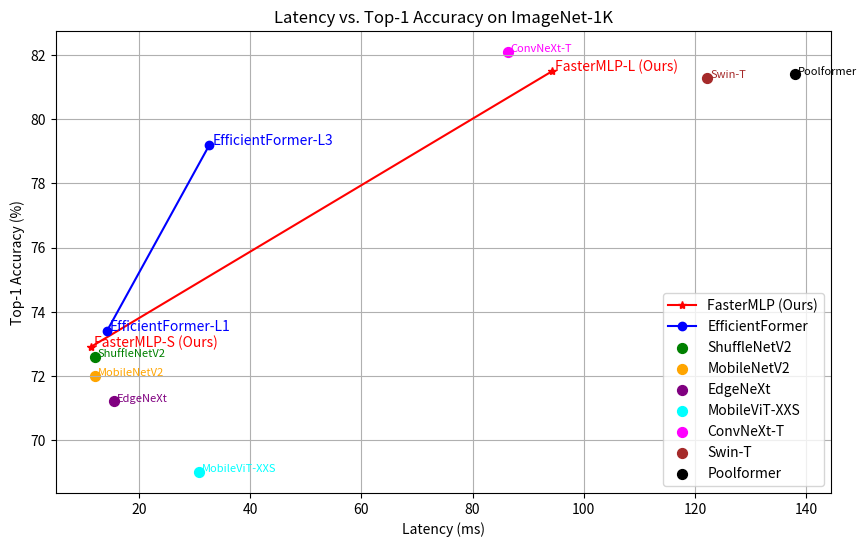

Write the Python code that produced this figure.
import matplotlib.pyplot as plt
import itertools

# Data preparation
models = {
    "ShuffleNetV2": {"Latency": 12.1, "Top-1": 72.6},
    "MobileNetV2": {"Latency": 12.2, "Top-1": 72.0},
    "EdgeNeXt": {"Latency": 15.5, "Top-1": 71.2},
    "EfficientFormer-L1": {"Latency": 14.3, "Top-1": 73.4},
    "MobileViT-XXS": {"Latency": 30.8, "Top-1": 69.0},
    "FasterMLP-S (Ours)": {"Latency": 11.38, "Top-1": 72.9},
    "ConvNeXt-T": {"Latency": 86.3, "Top-1": 82.1},
    "Swin-T": {"Latency": 122.2, "Top-1": 81.3},
    "Poolformer": {"Latency": 138.0, "Top-1": 81.4},
    "EfficientFormer-L3": {"Latency": 32.7, "Top-1": 79.2},
    "FasterMLP-L (Ours)": {"Latency": 94.3, "Top-1": 81.5},
}

# Extract data for plotting
latency = [v["Latency"] for v in models.values()]
top1 = [v["Top-1"] for v in models.values()]
labels = list(models.keys())

# Define groups
grouped_models = {
    "FasterMLP": {"indices": [], "color": "red"},
    "EfficientFormer": {"indices": [], "color": "blue"},
    "Independent Models": {"indices": [], "colors": itertools.cycle(['green', 'orange', 'purple', 'cyan', 'magenta', 'brown', 'black'])}
}

# Assign indices to groups
for i, label in enumerate(labels):
    if "FasterMLP" in label:
        grouped_models["FasterMLP"]["indices"].append(i)
    elif "EfficientFormer" in label:
        grouped_models["EfficientFormer"]["indices"].append(i)
    else:
        grouped_models["Independent Models"]["indices"].append(i)

# Plot each group
plt.figure(figsize=(10, 6))

# Plot FasterMLP
indices = grouped_models["FasterMLP"]["indices"]
plt.plot(
    [latency[i] for i in indices],
    [top1[i] for i in indices],
    linestyle='-', marker='*', label="FasterMLP (Ours)", color=grouped_models["FasterMLP"]["color"]
)
for i in indices:
    plt.text(latency[i] + 0.5, top1[i], labels[i], fontsize=10, color="red")

# Plot EfficientFormer
indices = grouped_models["EfficientFormer"]["indices"]
plt.plot(
    [latency[i] for i in indices],
    [top1[i] for i in indices],
    linestyle='-', marker='o', label="EfficientFormer", color=grouped_models["EfficientFormer"]["color"]
)
for i in indices:
    plt.text(latency[i] + 0.5, top1[i], labels[i], fontsize=10, color="blue")

# Plot independent models
for i in grouped_models["Independent Models"]["indices"]:
    color = next(grouped_models["Independent Models"]["colors"])
    plt.scatter(latency[i], top1[i], color=color, label=labels[i], s=50)
    plt.text(latency[i] + 0.5, top1[i], labels[i], fontsize=8, color=color)

# Add labels and title
plt.xlabel("Latency (ms)")
plt.ylabel("Top-1 Accuracy (%)")
plt.title("Latency vs. Top-1 Accuracy on ImageNet-1K")
plt.legend(loc="best")
plt.grid(True)
plt.show()
